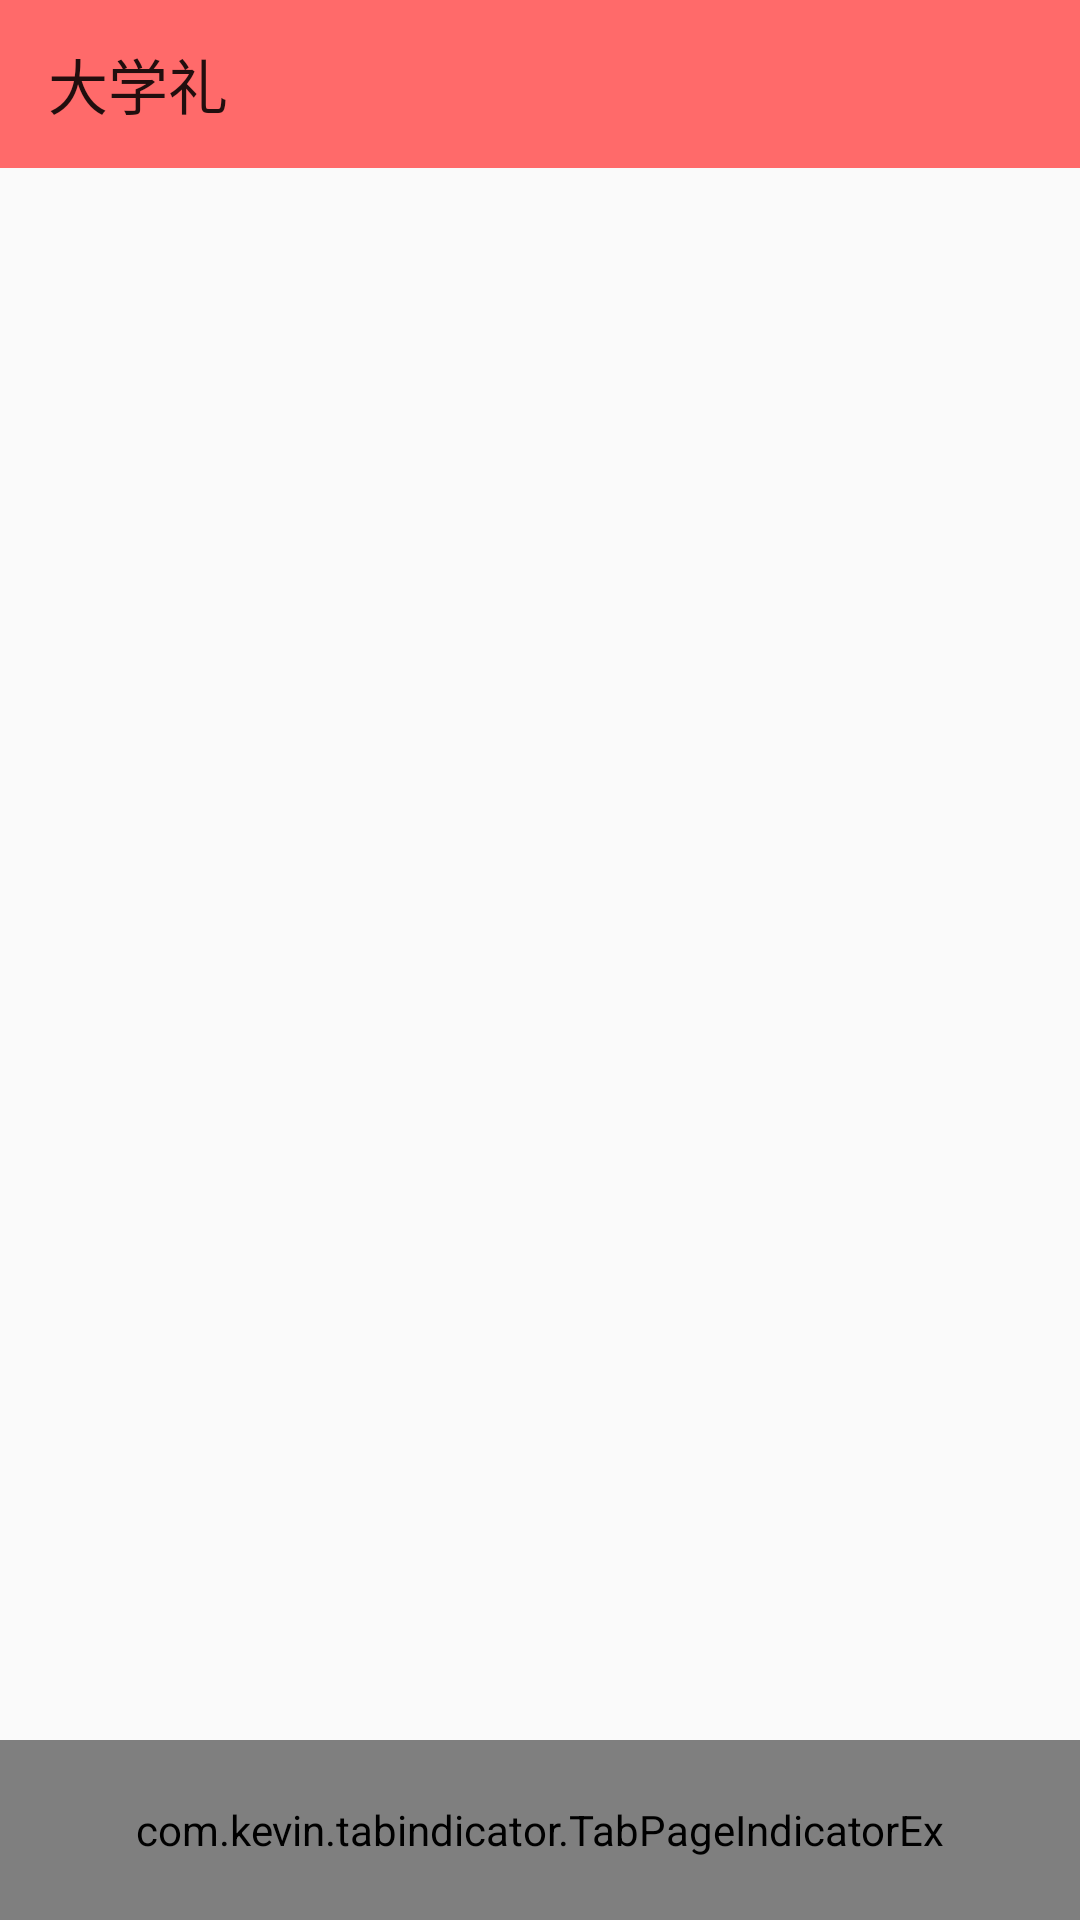

Layout XML and referenced resources for this Android screen:
<!-- AndroidManifest.xml: application theme AppTheme -->
<!-- res/layout/activity_tabpage_indicator_ex.xml -->
<LinearLayout xmlns:android="http://schemas.android.com/apk/res/android"
    xmlns:kevin="http://schemas.android.com/apk/res-auto"
    android:layout_width="match_parent"
    android:layout_height="match_parent"
    android:orientation="vertical">

    <include
        layout="@layout/app_bar_main"
        android:layout_width="fill_parent"
        android:layout_height="41dp"
        android:layout_weight="0.07" />

    <android.support.v4.view.ViewPager
        android:id="@+id/id_viewpager"
        android:layout_width="fill_parent"
        android:layout_height="0dp"
        android:layout_weight="1" />


    <FrameLayout
        android:layout_width="match_parent"
        android:layout_height="wrap_content"
        android:layout_gravity="bottom"
        android:background="#EE2C2C"
        >

        <com.kevin.tabindicator.TabPageIndicatorEx
            android:id="@+id/tabpage_act_tpi"
            android:layout_width="match_parent"
            android:layout_height="60dp"
            android:background="@drawable/tabbg"
            kevin:tabIcons="@array/bottom_bar_icons"
            kevin:tabItemPadding="8dp"
            kevin:tabLabels="@array/bottom_bar_labels"
            kevin:tabSelectedColor="#008B00"
            kevin:tabTextSize="12sp"
            kevin:tabUnselectedColor="#555555"
            android:baselineAligned="false" />
    </FrameLayout>

</LinearLayout>
<!-- res/layout/app_bar_main.xml (included above) -->
<?xml version="1.0" encoding="utf-8"?>
<android.support.v7.widget.LinearLayoutCompat xmlns:android="http://schemas.android.com/apk/res/android"
    xmlns:app="http://schemas.android.com/apk/res-auto"
    xmlns:tools="http://schemas.android.com/tools"
    android:layout_width="match_parent"
    android:layout_height="match_parent"
    android:fitsSystemWindows="true"
    tools:context="com.kevin.tabindicator.samples.TabPageIndicatorExActivity">

    <LinearLayout
        android:layout_width="match_parent"
        android:layout_height="wrap_content">

        <android.support.v7.widget.Toolbar
            android:id="@+id/toolbar"
            android:layout_width="match_parent"
            android:layout_height="?attr/actionBarSize"
            android:background="?attr/colorPrimary"
            android:title="@string/app_name"
            />

    </LinearLayout>

</android.support.v7.widget.LinearLayoutCompat>
<!-- resources referenced by this layout -->
<resources>
  <string-array name="bottom_bar_icons">
          <item>@mipmap/ic_menu_emoticons</item>
          <item>@mipmap/ic_menu_friendslist</item>
          <item>@mipmap/ic_menu_myplaces</item>
          <item>@mipmap/ic_menu_start_conversation</item>
      </string-array>
  <string-array name="bottom_bar_labels">
          <item>"时光行"</item>
          <item>"毕业礼"</item>
          <item>"音乐旅"</item>
          <item>"星火汇"</item>
      </string-array>
  <string name="app_name">大学礼</string>
  <style name="AppTheme" parent="Theme.AppCompat.Light.NoActionBar">
          
          <item name="android:actionOverflowButtonStyle">@style/weixinActionOverflowButtonStyle</item>
          <item name="android:toolbarStyle">@style/ActionBarStyleDesign</item>
           <item name="colorPrimary">#FF6A6A</item>
          <item name="colorPrimaryDark">#000000</item>
          <item name="colorAccent">@color/colorAccent</item>
      </style>
  <style name="weixinActionOverflowButtonStyle">
          <item name="android:src">@drawable/ic_btn_round_more_disabled</item>
      </style>
  <style name="ActionBarStyleDesign">
          <item name="background">@drawable/bg_action_bar</item>
          <item name="titleTextStyle">@style/ActionBarTitleStyle</item>
      </style>
  <!-- drawable bg_action_bar (drawable) -->
  <?xml version="1.0" encoding="utf-8"?>
  <shape xmlns:android="http://schemas.android.com/apk/res/android"
      android:shape="rectangle">
  
  
      
      <gradient
          android:angle="0"
          android:centerColor="#FF6347"
          android:centerX="50%"
          android:endColor="#FFD39B"
          android:gradientRadius="90"
          android:startColor="#FF0000"
          android:type="linear"
          android:useLevel="true" />
  
  
  </shape>
  <style name="ActionBarTitleStyle">
          <item name="android:textSize">20sp</item>
          <item name="android:textColor">@android:color/black</item>
      </style>
  <!-- not gathered from this repository: default colours our renderer supplied (Android Studio template values) -->
  <color name="colorAccent">#FF03DAC5</color>
</resources>
